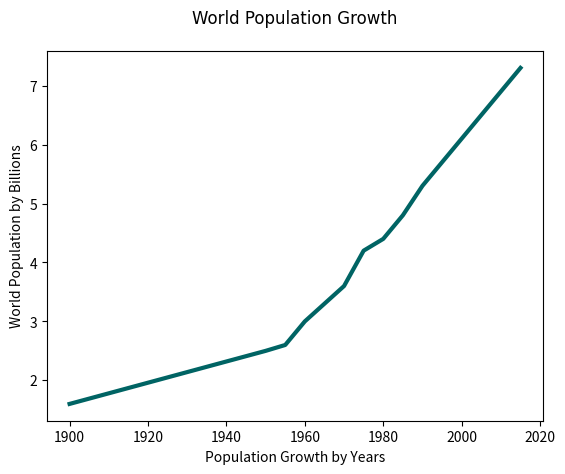

Write the Python code that produced this figure.
import matplotlib.pyplot as plt

hfont = {"fontname":"comic sans ms"}

#draw a simple line chart showing population growth over the last 115 years

years = [1900, 1950, 1955, 1960, 1965, 1970, 1975, 1980, 1985, 1990, 1995, 2000, 2005, 2010, 2015]

pops = [1.6, 2.5, 2.6, 3.0, 3.3, 3.6, 4.2, 4.4, 4.8, 5.3, 5.7, 6.1, 6.5, 6.9, 7.3]

#plot our chart with the data above, and also format the line color and width

plt.plot(years, pops, color=(0/255, 100/255, 100/255), linewidth=3.0)

#label on the left hand side
plt.ylabel("World Population by Billions")

#label on the bottom of the chart
plt.xlabel("Population Growth by Years")

#add a title to chart
plt.title("World Population Growth", pad="20", **hfont)

#run the show method (this lives inside the pyplot package)
#this will generate a graphic in a new window
plt.show()